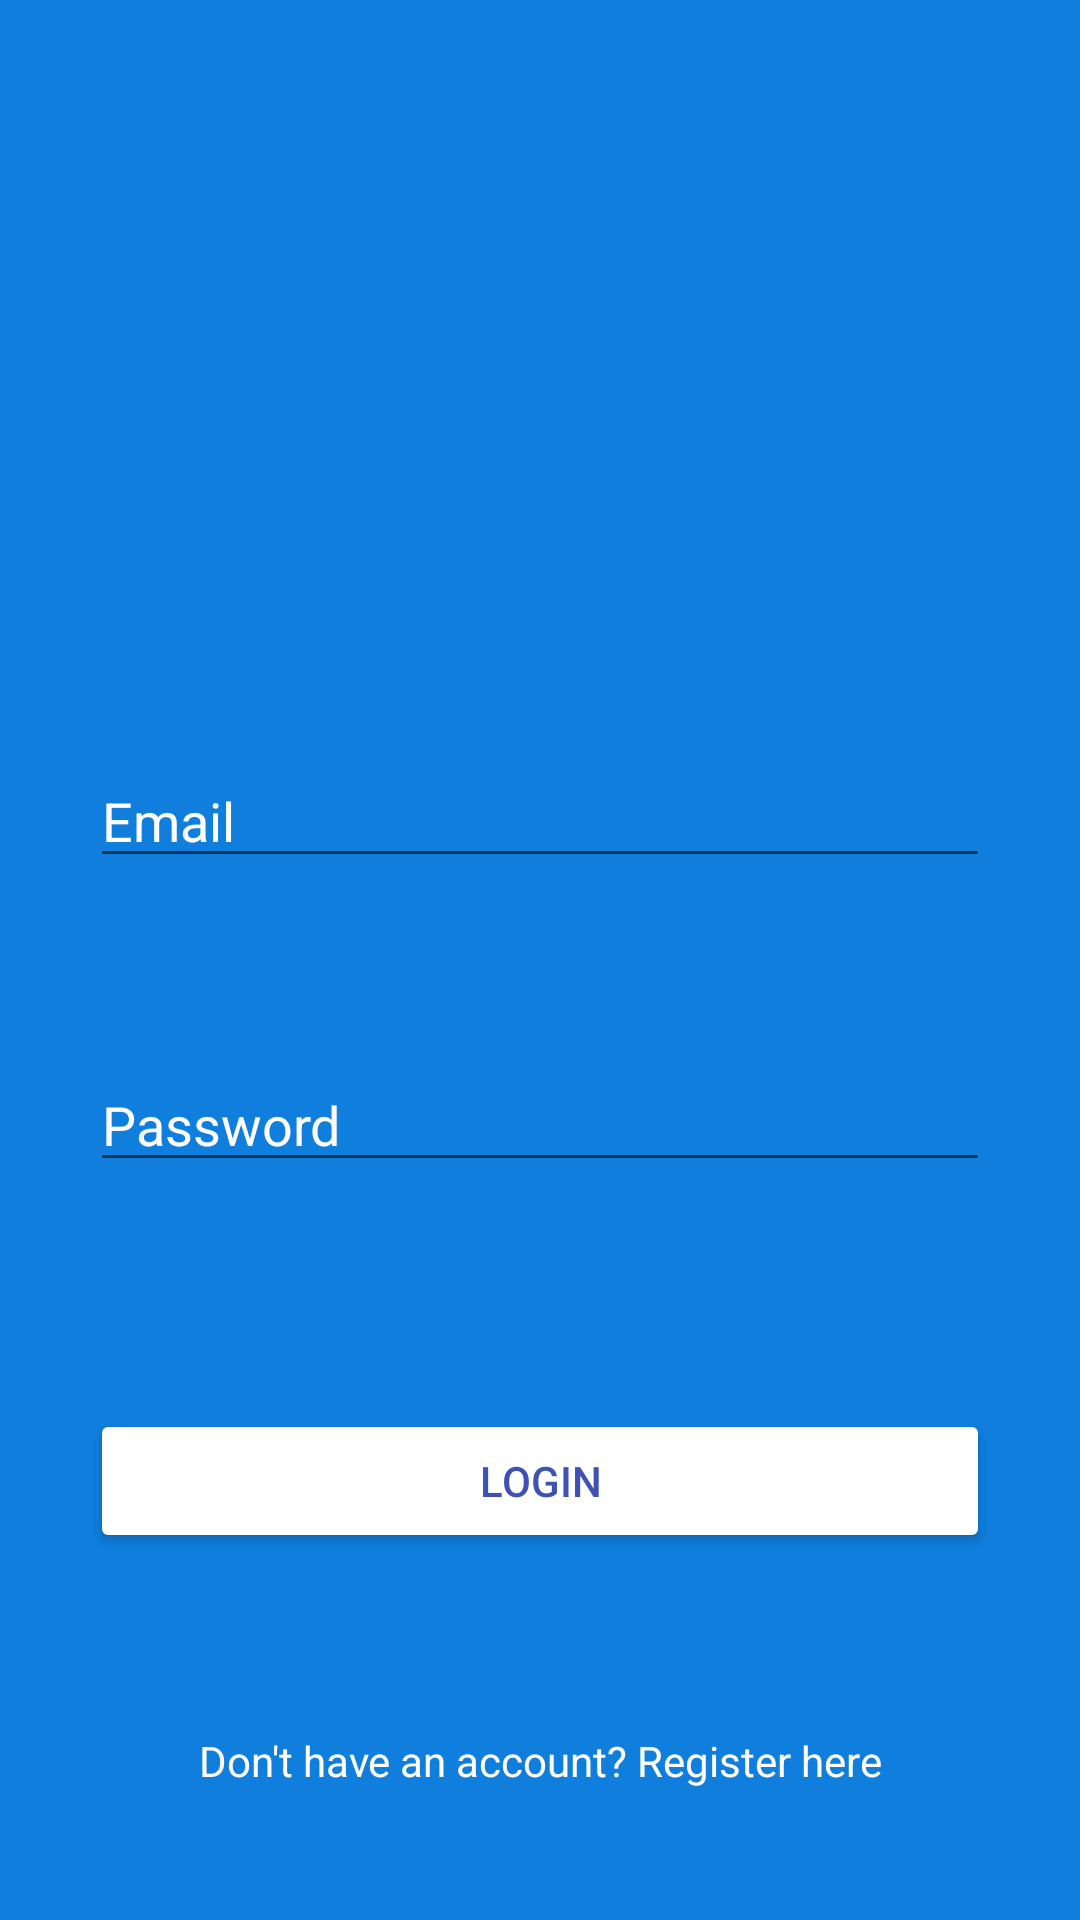

Reconstruct the res/layout file that produces this screen, plus the resources it refers to.
<!-- AndroidManifest.xml: application theme Theme.MiniTwitter -->
<!-- res/layout/activity_main.xml -->
<?xml version="1.0" encoding="utf-8"?>
<androidx.constraintlayout.widget.ConstraintLayout xmlns:android="http://schemas.android.com/apk/res/android"
    xmlns:app="http://schemas.android.com/apk/res-auto"
    xmlns:tools="http://schemas.android.com/tools"
    android:layout_width="match_parent"
    android:layout_height="match_parent"
    android:background="@color/color_blue"
    tools:context=".ui.MainActivity">

    <ImageView
        android:id="@+id/image_view_logo"
        android:layout_width="300dp"
        android:layout_height="100dp"
        android:layout_marginTop="32dp"
        app:layout_constraintBottom_toTopOf="@+id/edit_text_email"
        app:layout_constraintEnd_toEndOf="parent"
        app:layout_constraintStart_toStartOf="parent"
        app:layout_constraintTop_toTopOf="parent"
        app:layout_constraintVertical_bias="0.5"
        app:srcCompat="@drawable/logo_minitwitter_mini" />

    <EditText
        android:id="@+id/edit_text_email"
        android:layout_width="300dp"
        android:layout_height="wrap_content"
        android:layout_marginTop="32dp"
        android:ems="10"
        android:hint="@string/hint_email"
        android:textColorHint="@color/white"
        android:textColor="@android:color/white"
        app:layout_constraintBottom_toTopOf="@+id/edit_text_password"
        app:layout_constraintEnd_toEndOf="@+id/image_view_logo"
        app:layout_constraintStart_toStartOf="@+id/image_view_logo"
        app:layout_constraintTop_toBottomOf="@+id/image_view_logo"
        app:layout_constraintVertical_bias="0.5" />

    <EditText
        android:id="@+id/edit_text_password"
        android:layout_width="300dp"
        android:layout_height="wrap_content"
        android:layout_marginTop="16dp"
        android:ems="10"
        android:hint="@string/hint_password"
        android:inputType="textPassword"
        android:textColor="@android:color/white"
        android:textColorHint="@color/white"
        app:layout_constraintBottom_toTopOf="@+id/button_login"
        app:layout_constraintEnd_toEndOf="@+id/edit_text_email"
        app:layout_constraintHorizontal_bias="0.0"
        app:layout_constraintStart_toStartOf="@+id/edit_text_email"
        app:layout_constraintTop_toBottomOf="@+id/edit_text_email"
        app:layout_constraintVertical_bias="0.5" />

    <Button
        android:id="@+id/button_login"
        android:layout_width="300dp"
        android:layout_height="wrap_content"
        android:layout_marginTop="32dp"
        android:backgroundTint="@android:color/white"
        android:text="@string/text_button"
        android:textColor="@color/color_dark_blue"
        app:layout_constraintBottom_toTopOf="@+id/text_view_go_signup"
        app:layout_constraintEnd_toEndOf="@+id/edit_text_password"
        app:layout_constraintStart_toStartOf="@+id/edit_text_password"
        app:layout_constraintTop_toBottomOf="@+id/edit_text_password"
        app:layout_constraintVertical_bias="0.5" />

    <TextView
        android:id="@+id/text_view_go_signup"
        android:layout_width="300dp"
        android:layout_height="wrap_content"
        android:layout_marginTop="16dp"
        android:gravity="center"
        android:text="@string/text_create_account"
        android:textColor="@color/white"
        app:layout_constraintBottom_toBottomOf="parent"
        app:layout_constraintEnd_toEndOf="@+id/button_login"
        app:layout_constraintStart_toStartOf="@+id/button_login"
        app:layout_constraintTop_toBottomOf="@+id/button_login"
        app:layout_constraintVertical_bias="0.5" />
</androidx.constraintlayout.widget.ConstraintLayout>
<!-- resources referenced by this layout -->
<resources>
  <color name="color_blue">#0F7EDD</color>
  <color name="color_dark_blue">#3F51B5</color>
  <color name="white">#FFFFFFFF</color>
  <string name="hint_email">Email</string>
  <string name="hint_password">Password</string>
  <string name="text_button">Login</string>
  <string name="text_create_account">Don\'t have an account? Register here</string>
  <style name="Theme.MiniTwitter" parent="Theme.AppCompat.DayNight">
  
      </style>
</resources>
